Dataset: split (GitHub, binetouwahab/smart_waste_images). Classes: cardboard, glass, metal, paper, plastic, trash.

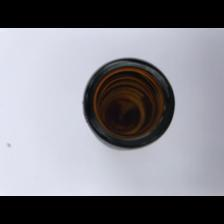
Label: glass

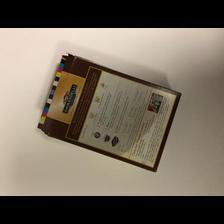
Label: paper

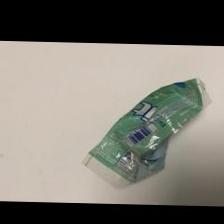
Label: trash

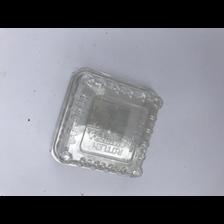
Label: plastic

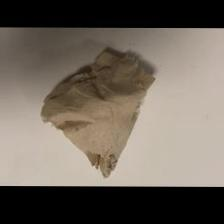
Label: trash

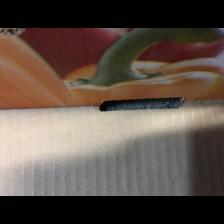
Label: cardboard
